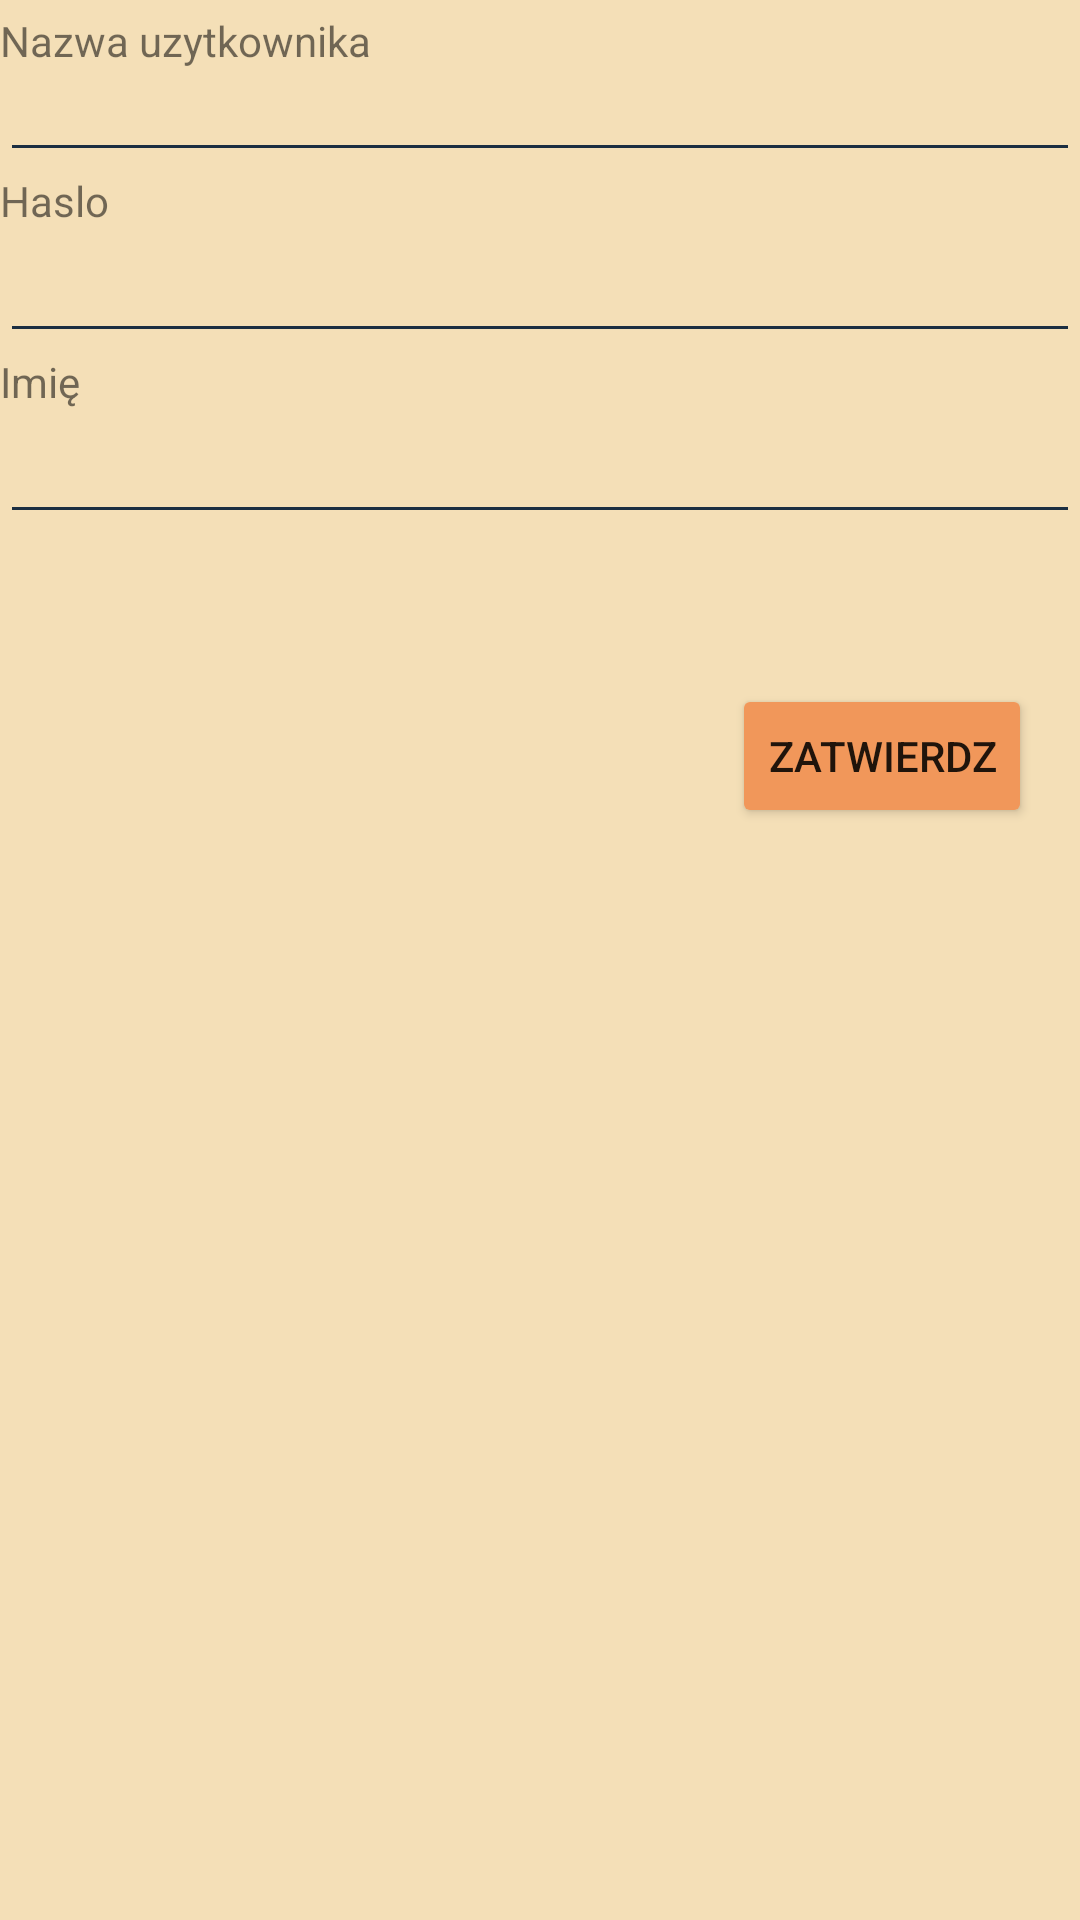

Layout XML and referenced resources for this Android screen:
<!-- AndroidManifest.xml: activity theme MyTheme -->
<!-- res/layout/add_user.xml -->
<?xml version="1.0" encoding="utf-8"?>
<RelativeLayout xmlns:android="http://schemas.android.com/apk/res/android"

    xmlns:app="http://schemas.android.com/apk/res-auto"
    xmlns:tools="http://schemas.android.com/tools"
    android:layout_width="match_parent"
    android:layout_height="match_parent">

    <TextView
        android:id="@+id/textView_username"
        android:layout_width="match_parent"
        android:layout_height="wrap_content"
        android:layout_marginBottom="150dp"
        android:layout_marginTop="4dp"
        android:layout_weight="1"
        android:text="Nazwa uzytkownika" />

    <EditText
        android:id="@+id/editText_username"
        android:layout_width="match_parent"
        android:layout_height="wrap_content"
        android:layout_marginTop="16dp"
        android:layout_weight="1" />


    <TextView
        android:id="@+id/textView_password"
        android:layout_width="match_parent"
        android:layout_height="wrap_content"
        android:layout_alignParentStart="true"
        android:layout_below="@+id/editText_username"
        android:layout_weight="1"
        android:text="Haslo" />


    <EditText
        android:id="@+id/editText_password"
        android:layout_width="match_parent"
        android:layout_height="wrap_content"
        android:layout_alignParentStart="true"
        android:layout_below="@+id/textView_password"
        android:inputType="textPassword"
        android:layout_weight="1" />

    <Button
        android:id="@+id/buttonZatwierdz"
        android:layout_width="wrap_content"
        android:layout_height="wrap_content"
        android:layout_alignParentEnd="true"
        android:layout_below="@+id/editText_teachername"
        android:layout_marginEnd="16dp"
        android:layout_marginTop="50dp"
        android:text="Zatwierdz"
        app:layout_constraintEnd_toEndOf="parent"
        app:layout_constraintTop_toBottomOf="@+id/textView_username" />


    <TextView
        android:id="@+id/textView_teachername"
        android:layout_width="match_parent"
        android:layout_height="wrap_content"
        android:layout_alignParentStart="true"
        android:layout_below="@+id/editText_password"
        android:text="Imię" />


    <EditText
        android:id="@+id/editText_teachername"
        android:layout_width="match_parent"
        android:layout_height="wrap_content"
        android:layout_alignParentStart="true"
        android:layout_below="@+id/textView_teachername"
        android:layout_weight="1" />




</RelativeLayout>
<!-- resources referenced by this layout -->
<resources>
  <style name="MyTheme" parent="Theme.AppCompat.Light.DarkActionBar">
          <item name="colorPrimaryDark">@color/colorPrimaryDark</item>
          <item name="colorAccent">@color/myTheme_theme_accent</item>
          <item name="android:textColorSecondary">@color/myTheme_theme_accent</item>
          <item name="android:textColorSecondaryInverse">@android:color/holo_orange_dark</item>
          <item name="android:textColorPrimaryInverse">@android:color/holo_orange_dark</item>
          <item name="android:colorBackground">@color/myTheme_theme_background</item>
          <item name="android:colorButtonNormal">@color/myTheme_theme_button</item>
          <item name="colorButtonNormal">@color/myTheme_theme_button</item>
          <item name="windowActionBar">false</item>
          <item name="windowNoTitle">true</item>
          <item name="android:windowBackground">@color/myTheme_theme_background</item>
          <item name="android:statusBarColor">@color/lineColor</item>
      </style>
  <color name="colorPrimaryDark">#e9dbd1</color>
  <color name="myTheme_theme_accent">#1B2E41</color>
  <color name="myTheme_theme_background">#F4DFB7</color>
  <color name="myTheme_theme_button">#F1975A</color>
  <color name="lineColor">#d5ccc2</color>
</resources>
